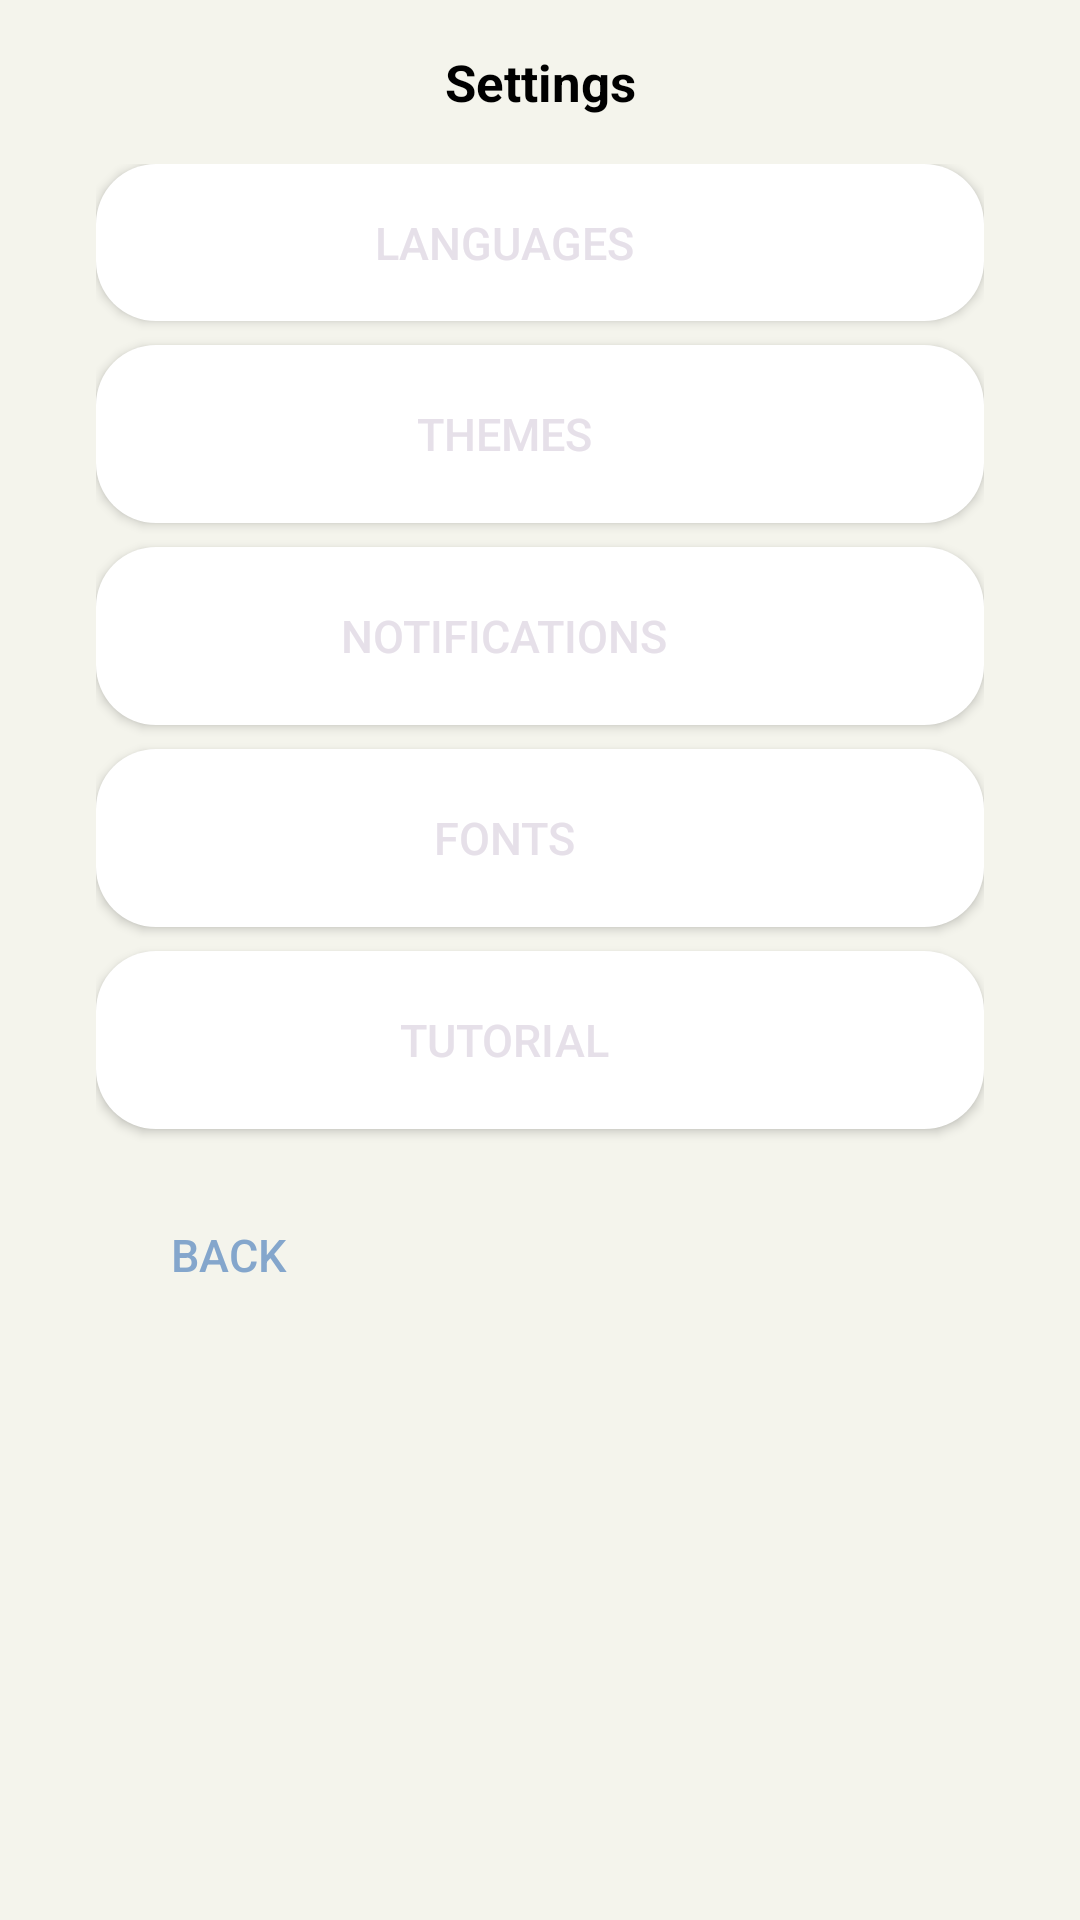

This screen was rendered from an Android layout file. Write that file and the resources it references.
<!-- AndroidManifest.xml: application theme Theme.MoodSnap.Main -->
<!-- res/layout/dialog_settings.xml -->
<?xml version="1.0" encoding="utf-8"?>
<LinearLayout  xmlns:android="http://schemas.android.com/apk/res/android"
    xmlns:app="http://schemas.android.com/apk/res-auto"
    android:layout_width="match_parent"
    android:layout_height="wrap_content"
    android:orientation="vertical"
    android:padding="@dimen/spacing_large">

    <androidx.constraintlayout.widget.ConstraintLayout
        android:layout_width="match_parent"
        android:layout_height="wrap_content">

    <TextView
        android:id="@+id/text_settings"
        android:layout_width="match_parent"
        android:layout_height="wrap_content"
        android:text="@string/select_settings_option"
        android:textColor="@color/secundary"
        android:textSize="@dimen/text_size_xlarge"
        android:textStyle="bold"
        android:gravity="center"
        android:layout_marginBottom="@dimen/spacing_large"
        app:layout_constraintStart_toStartOf="parent"
        app:layout_constraintEnd_toEndOf="parent"
        app:layout_constraintTop_toTopOf="parent"
        />

        <ScrollView
            android:id="@+id/linear_settings"
            android:layout_width="match_parent"
            android:layout_height="wrap_content"
            app:layout_constraintStart_toStartOf="parent"
            app:layout_constraintEnd_toEndOf="parent"
            app:layout_constraintTop_toBottomOf="@+id/text_settings"
            app:layout_constraintBottom_toTopOf="@+id/linear_final_buttons"
            >

        <LinearLayout
            android:id="@+id/settings_container"
            android:layout_width="match_parent"
            android:layout_height="wrap_content"
            android:orientation="vertical"
            android:paddingTop="@dimen/spacing_large"
            android:paddingStart="@dimen/spacing_large"
            android:paddingEnd="@dimen/spacing_large"
            >

            <Button
                android:id="@+id/btn_languages"
                android:layout_width="match_parent"
                android:layout_height="wrap_content"
                android:layout_marginBottom="@dimen/spacing_normal"
                android:background="@drawable/background_rounded"
                android:backgroundTint="@color/white"
                android:drawableEnd="@drawable/ic_language"
                android:drawableTint="@color/primary"
                android:padding="16dp"
                android:text="@string/languages"
                android:textSize="@dimen/button_size"/>

            <Button
                android:id="@+id/btn_themes"
                android:layout_width="match_parent"
                android:layout_height="wrap_content"
                android:layout_marginBottom="@dimen/spacing_normal"
                android:background="@drawable/background_rounded"
                android:backgroundTint="@color/white"
                android:drawableEnd="@drawable/ic_theme"
                android:drawableTint="@color/primary"
                android:padding="16dp"
                android:text="@string/themes"
                android:textSize="@dimen/button_size"/>

            <Button
                android:id="@+id/btn_notifications"
                android:layout_width="match_parent"
                android:layout_height="wrap_content"
                android:layout_marginBottom="@dimen/spacing_normal"
                android:background="@drawable/background_rounded"
                android:backgroundTint="@color/white"
                android:drawableEnd="@drawable/ic_bell"
                android:drawableTint="@color/primary"
                android:padding="16dp"
                android:text="@string/notifications"
                android:textSize="@dimen/button_size"/>

            <Button
                android:id="@+id/btn_fonts"
                android:layout_width="match_parent"
                android:layout_height="wrap_content"
                android:layout_marginBottom="@dimen/spacing_normal"
                android:background="@drawable/background_rounded"
                android:backgroundTint="@color/white"
                android:drawableEnd="@drawable/ic_font"
                android:drawableTint="@color/primary"
                android:padding="16dp"
                android:text="@string/font"
                android:textSize="@dimen/button_size"/>

            <Button
                android:id="@+id/btn_tutorial"
                android:layout_width="match_parent"
                android:layout_height="wrap_content"
                android:layout_marginBottom="@dimen/spacing_normal"
                android:background="@drawable/background_rounded"
                android:backgroundTint="@color/white"
                android:drawableEnd="@drawable/ic_tutorial"
                android:drawableTint="@color/primary"
                android:padding="16dp"
                android:text="@string/tutorial"
                android:textSize="@dimen/button_size"/>

        </LinearLayout>

        </ScrollView>


        <LinearLayout
            android:id="@+id/linear_final_buttons"
            android:layout_width="match_parent"
            android:layout_height="wrap_content"
            android:orientation="horizontal"
            android:paddingTop="10dp"
            android:paddingStart="@dimen/spacing_large"
            app:layout_constraintStart_toStartOf="parent"
            app:layout_constraintEnd_toEndOf="parent"
            app:layout_constraintTop_toBottomOf="@+id/linear_settings"
            app:layout_constraintBottom_toBottomOf="parent">

        <Button
            android:id="@+id/btn_back"
            android:layout_width="wrap_content"
            android:layout_height="wrap_content"
            android:textSize="@dimen/button_confirm_cancel"
            android:background="@android:color/transparent"
            android:textColor="@color/primary_green"
            android:text="@string/btn_back"/>
    </LinearLayout>

    </androidx.constraintlayout.widget.ConstraintLayout>

</LinearLayout>
<!-- resources referenced by this layout -->
<resources>
  <color name="primary">#FFF</color>
  <color name="primary_green">#84A6CC</color>
  <color name="secundary">#000</color>
  <color name="white">#FFFFFF</color>
  <dimen name="button_confirm_cancel">16sp</dimen>
  <dimen name="button_size">16sp</dimen>
  <dimen name="spacing_large">16dp</dimen>
  <dimen name="spacing_normal">8dp</dimen>
  <dimen name="text_size_xlarge">19sp</dimen>
  <!-- drawable background_rounded (drawable) -->
  <?xml version="1.0" encoding="utf-8"?>
  <shape xmlns:android="http://schemas.android.com/apk/res/android"
      android:shape="rectangle">
      <solid android:color="@color/primary_background"/>
      <corners android:radius="20dp"/>
      <padding
          android:left="20dp"
          android:right="20dp"
          android:bottom="20dp" />
  </shape>
  <!-- drawable ic_font (drawable) -->
  <vector xmlns:android="http://schemas.android.com/apk/res/android"
      android:height="27.428572dp"
      android:viewportHeight="512"
      android:viewportWidth="448"
      android:width="24dp">
        
      <path android:fillColor="#FF000000" android:pathData="M254,52.8C249.3,40.3 237.3,32 224,32s-25.3,8.3 -30,20.8L57.8,416 32,416c-17.7,0 -32,14.3 -32,32s14.3,32 32,32l96,0c17.7,0 32,-14.3 32,-32s-14.3,-32 -32,-32l-1.8,0 18,-48 159.6,0 18,48 -1.8,0c-17.7,0 -32,14.3 -32,32s14.3,32 32,32l96,0c17.7,0 32,-14.3 32,-32s-14.3,-32 -32,-32l-25.8,0L254,52.8zM279.8,304l-111.6,0L224,155.1 279.8,304z"/>
      
  </vector>
  <!-- drawable ic_theme (drawable) -->
  <vector xmlns:android="http://schemas.android.com/apk/res/android"
      android:height="27.428572dp"
      android:viewportHeight="512"
      android:viewportWidth="448"
      android:width="24dp">
        
      <path android:fillColor="#FF000000" android:pathData="M223.5,32C100,32 0,132.3 0,256S100,480 223.5,480c60.6,0 115.5,-24.2 155.8,-63.4c5,-4.9 6.3,-12.5 3.1,-18.7s-10.1,-9.7 -17,-8.5c-9.8,1.7 -19.8,2.6 -30.1,2.6c-96.9,0 -175.5,-78.8 -175.5,-176c0,-65.8 36,-123.1 89.3,-153.3c6.1,-3.5 9.2,-10.5 7.7,-17.3s-7.3,-11.9 -14.3,-12.5c-6.3,-0.5 -12.6,-0.8 -19,-0.8z"/>
      
  </vector>
  <!-- drawable ic_tutorial (drawable) -->
  <vector xmlns:android="http://schemas.android.com/apk/res/android"
      android:height="27.428572dp"
      android:viewportHeight="512"
      android:viewportWidth="448"
      android:width="24dp">
        
      <path android:fillColor="#FF000000" android:pathData="M73,39c-14.8,-9.1 -33.4,-9.4 -48.5,-0.9S0,62.6 0,80L0,432c0,17.4 9.4,33.4 24.5,41.9s33.7,8.1 48.5,-0.9L361,297c14.3,-8.7 23,-24.2 23,-41s-8.7,-32.2 -23,-41L73,39z"/>
      
  </vector>
  <string name="btn_back">Back</string>
  <string name="font">Fonts</string>
  <string name="languages">Languages</string>
  <string name="notifications">Notifications</string>
  <string name="select_settings_option">Settings</string>
  <string name="themes">Themes</string>
  <string name="tutorial">Tutorial</string>
  <style name="Theme.MoodSnap.Main" parent="Theme.Material3.Dark.NoActionBar">
          <item name="android:windowBackground">@color/primary_background</item>
          <item name="android:statusBarColor">@color/dark_secondary_variant</item>
          <item name="android:navigationBarColor">@color/dark_primary</item>
          <item name="android:windowLightStatusBar">true</item>
      </style>
  <color name="primary_background">#f4f4ec</color>
  <color name="dark_secondary_variant">#1F1F1F</color>
  <color name="dark_primary">#1E1E1E</color>
</resources>
